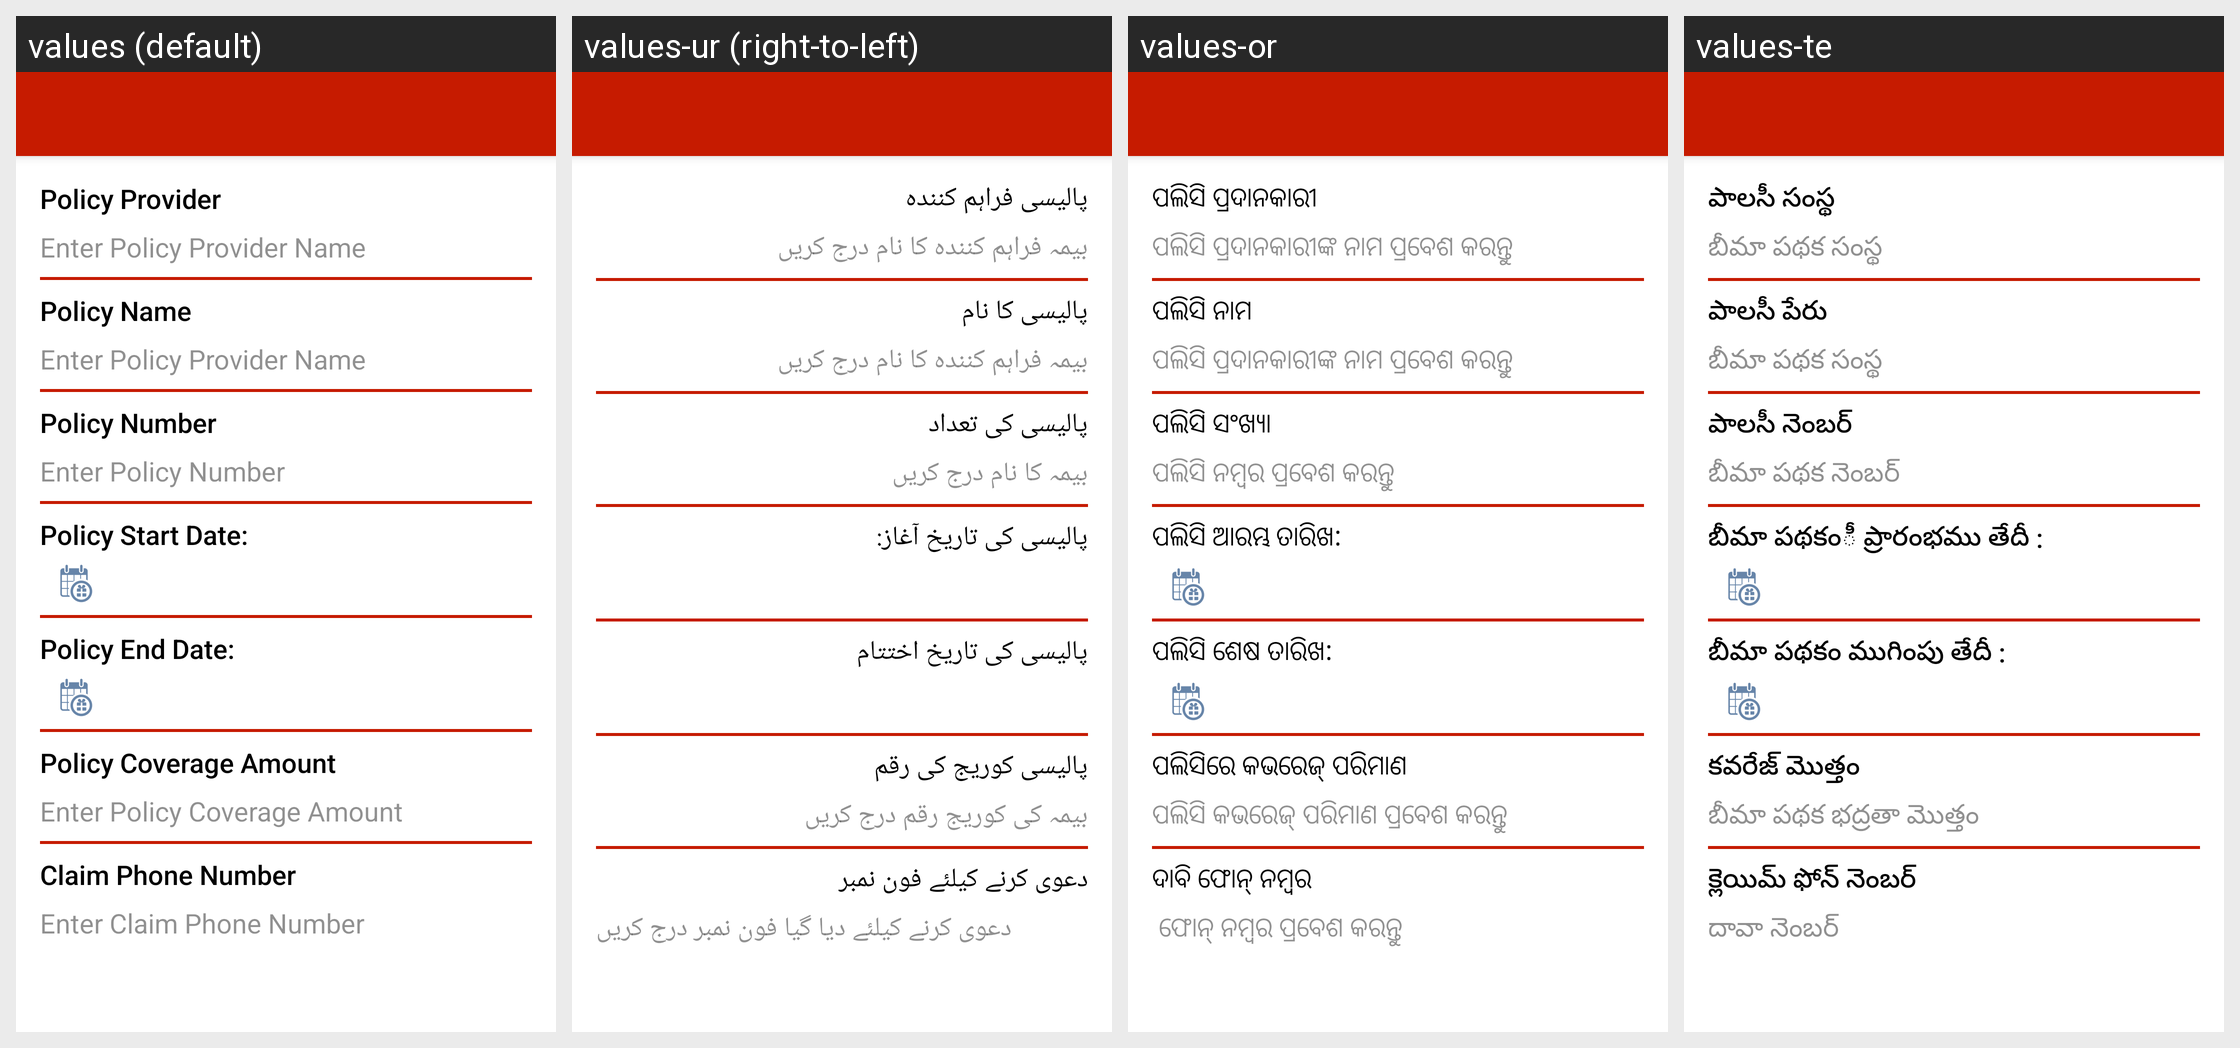

This grid shows one Android layout under several languages. Give, for every string resource on the screen, its name, the default text and each shown locale's text.
Android screen res/layout/activity_edit_insurance.xml rendered under 4 locales, left to right: values (default), values-ur (right-to-left), values-or, values-te. Device: Nexus 5 (rendered at 1080×1920; each locale shown at half size, 540×960, under a caption strip naming it); theme AppTheme.
Other locales in the repository, not shown: values-hi, values-kn, values-ta.
Strings drawn on this screen, with the default value and each locale's value (text and hints the layout hard-codes, and strings that could not be matched under every locale, appear in the picture but are not listed):

policy_provider
  values: Policy Provider
  values-ur: پالیسی فراہم کنندہ
  values-or: ପଲିସି ପ୍ରଦାନକାରୀ
  values-te: పాలసీ సంస్థ

hint_policy_provider
  values: Enter Policy Provider Name
  values-ur: بیمہ فراہم کنندہ کا نام درج کریں
  values-or: ପଲିସି ପ୍ରଦାନକାରୀଙ୍କ ନାମ ପ୍ରବେଶ କରନ୍ତୁ
  values-te: బీమా పథక సంస్థ

policy_name
  values: Policy Name
  values-ur: پالیسی کا نام
  values-or: ପଲିସି ନାମ
  values-te: పాలసీ పేరు

policy_number
  values: Policy Number
  values-ur: پالیسی کی تعداد
  values-or: ପଲିସି ସଂଖ୍ୟା
  values-te: పాలసీ నెంబర్

hint_policy_number
  values: Enter Policy Number
  values-ur: بیمہ کا نام درج کریں
  values-or: ପଲିସି ନମ୍ବର ପ୍ରବେଶ କରନ୍ତୁ
  values-te: బీమా పథక నెంబర్

policy_start_date_text
  values: Policy Start Date:
  values-ur: پالیسی کی تاریخ آغاز:
  values-or: ପଲିସି ଆରମ୍ଭ ତାରିଖ: 
  values-te: బీమా పథకంీ ప్రారంభము తేదీ :

policy_end_date_text
  values: Policy End Date:
  values-ur: پالیسی کی تاریخ اختتام
  values-or: ପଲିସି ଶେଷ ତାରିଖ: 
  values-te: బీమా పథకం ముగింపు తేదీ :

policy_coverage
  values: Policy Coverage Amount
  values-ur: پالیسی کوریج کی رقم
  values-or: ପଲିସିରେ କଭରେଜ୍ ପରିମାଣ
  values-te: కవరేజ్ మొత్తం

hint_policy_coverage
  values: Enter Policy Coverage Amount
  values-ur: بیمہ کی کوریج رقم درج کریں
  values-or: ପଲିସି କଭରେଜ୍ ପରିମାଣ ପ୍ରବେଶ କରନ୍ତୁ
  values-te: బీమా పథక భద్రతా మొత్తం

policy_claim_no
  values: Claim Phone Number
  values-ur: دعوی کرنے کیلئے فون نمبر
  values-or: ଦାବି ଫୋନ୍ ନମ୍ବର
  values-te: క్లెయిమ్ ఫోన్ నెంబర్

hint_policy_claim_no
  values: Enter Claim Phone Number
  values-ur: دعوی کرنے کیلئے دیا گیا فون نمبر درج کریں
  values-or:  ଫୋନ୍ ନମ୍ବର ପ୍ରବେଶ କରନ୍ତୁ
  values-te: దావా నెంబర్
